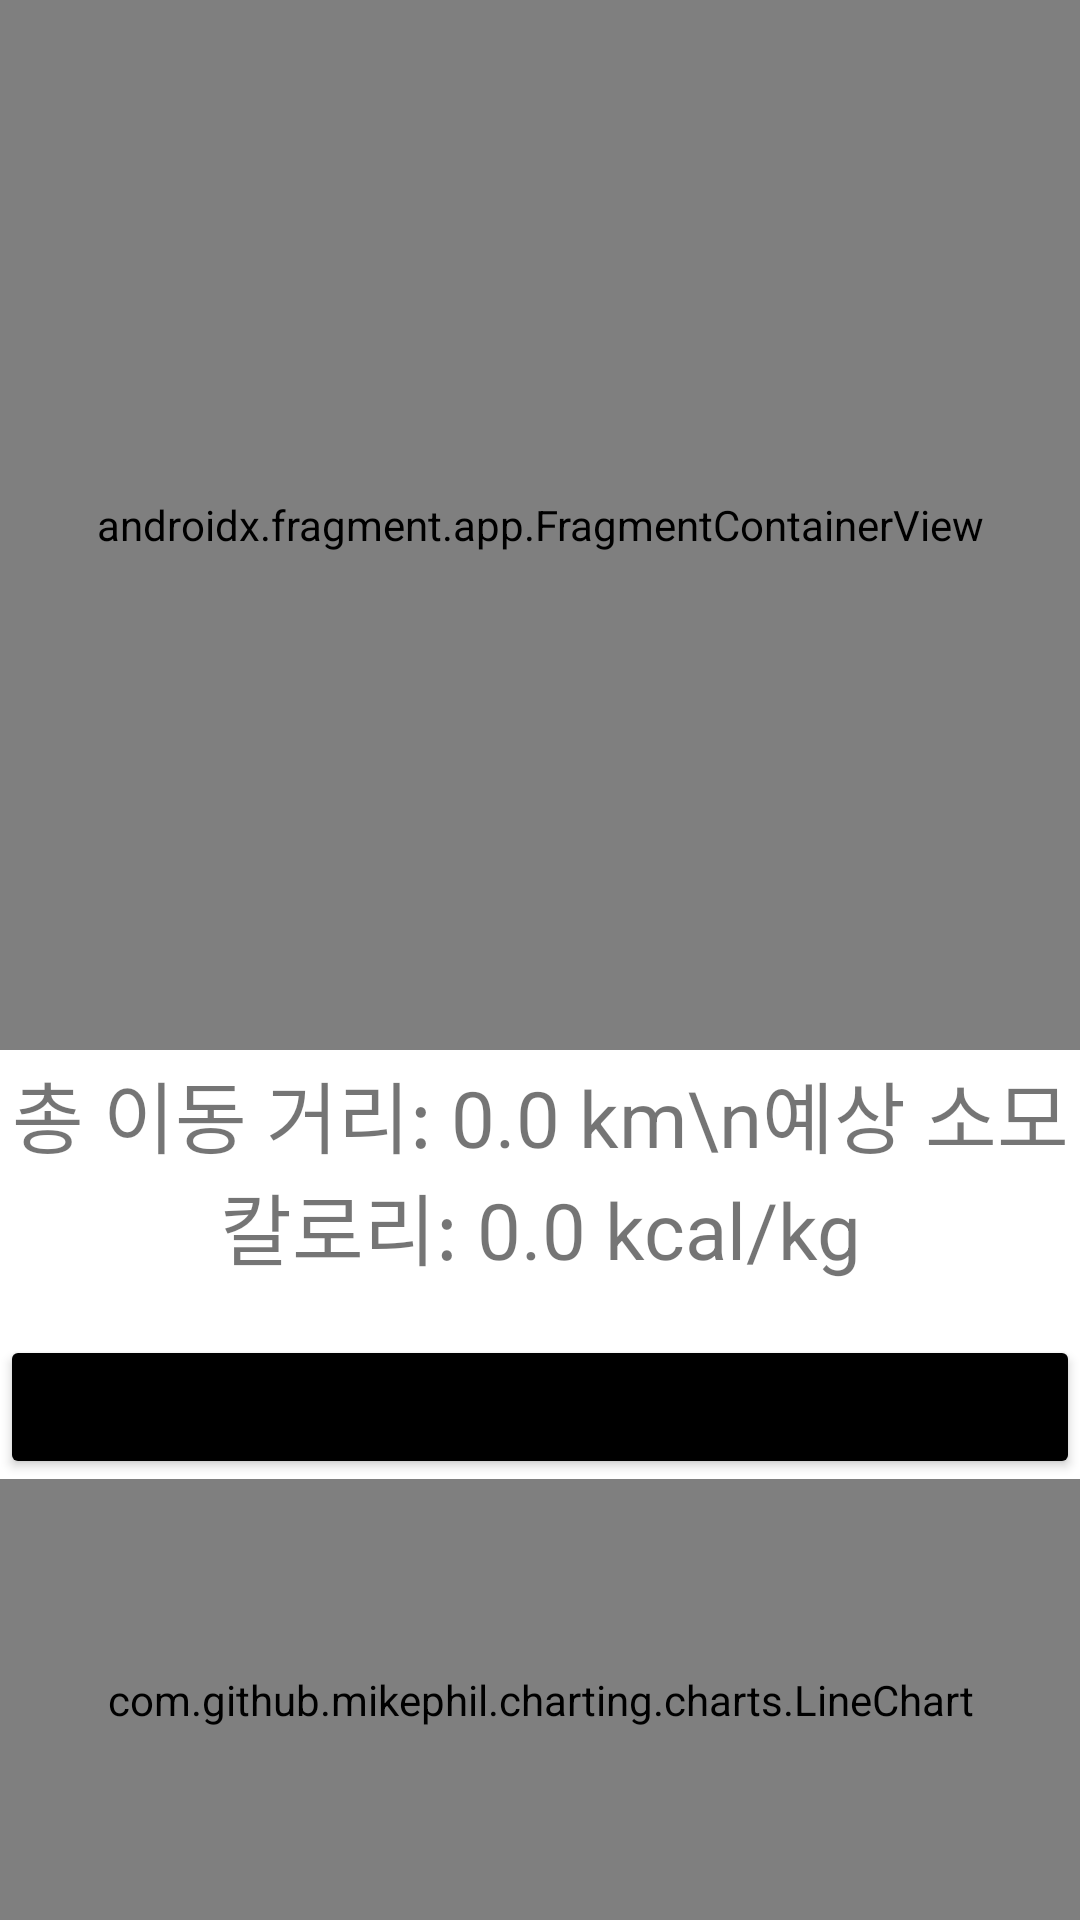

This screen was rendered from an Android layout file. Write that file and the resources it references.
<!-- AndroidManifest.xml: application theme Theme.WifiWithKotlin -->
<!-- res/layout/activity_route.xml -->
<?xml version="1.0" encoding="utf-8"?>
<LinearLayout xmlns:android="http://schemas.android.com/apk/res/android"
    xmlns:tools="http://schemas.android.com/tools"
    android:layout_width="match_parent"
    android:layout_height="match_parent"
    xmlns:app="http://schemas.android.com/apk/res-auto"
    android:orientation="vertical">


    <androidx.fragment.app.FragmentContainerView
        android:id="@+id/mapview2"
        android:name="com.google.android.gms.maps.SupportMapFragment"
        android:layout_width="match_parent"
        android:layout_height="350dp"
        tools:layout="@layout/abc_search_view" />

    <TextView
        android:id="@+id/textview2"
        android:layout_width="match_parent"
        android:layout_height="80dp"
        android:gravity="center"
        android:text="총 이동 거리: 0.0 km\n예상 소모 칼로리: 0.0 kcal/kg"
        android:textSize="26sp" />


    <Button
        android:id="@+id/btnrouteFinish"
        android:layout_width="match_parent"
        android:layout_height="wrap_content"
        android:layout_marginTop="15dp"
        android:text="돌아가기"
        app:backgroundTint="@color/black"
        app:layout_constraintEnd_toEndOf="parent"
        app:layout_constraintStart_toStartOf="parent"
        app:layout_constraintTop_toBottomOf="@id/webview" />

    <com.github.mikephil.charting.charts.LineChart
        android:id="@+id/linechart"
        android:layout_width="match_parent"
        android:layout_height="match_parent"/>

</LinearLayout>
<!-- resources referenced by this layout -->
<resources>
  <color name="black">#FF000000</color>
  <style name="Theme.WifiWithKotlin" parent="Theme.MaterialComponents.DayNight.NoActionBar">
          
          <item name="colorPrimary">@color/purple_500</item>
          <item name="colorPrimaryVariant">@color/purple_700</item>
          <item name="colorOnPrimary">@color/white</item>
          
          <item name="colorSecondary">@color/teal_200</item>
          <item name="colorSecondaryVariant">@color/teal_700</item>
          <item name="colorOnSecondary">@color/black</item>
          
          <item name="android:statusBarColor" tools:targetApi="l">?attr/colorPrimaryVariant</item>
          
      </style>
  <color name="purple_500">#FF6200EE</color>
  <color name="purple_700">#FF3700B3</color>
  <color name="white">#FFFFFFFF</color>
  <color name="teal_200">#FF03DAC5</color>
  <color name="teal_700">#FF018786</color>
</resources>
